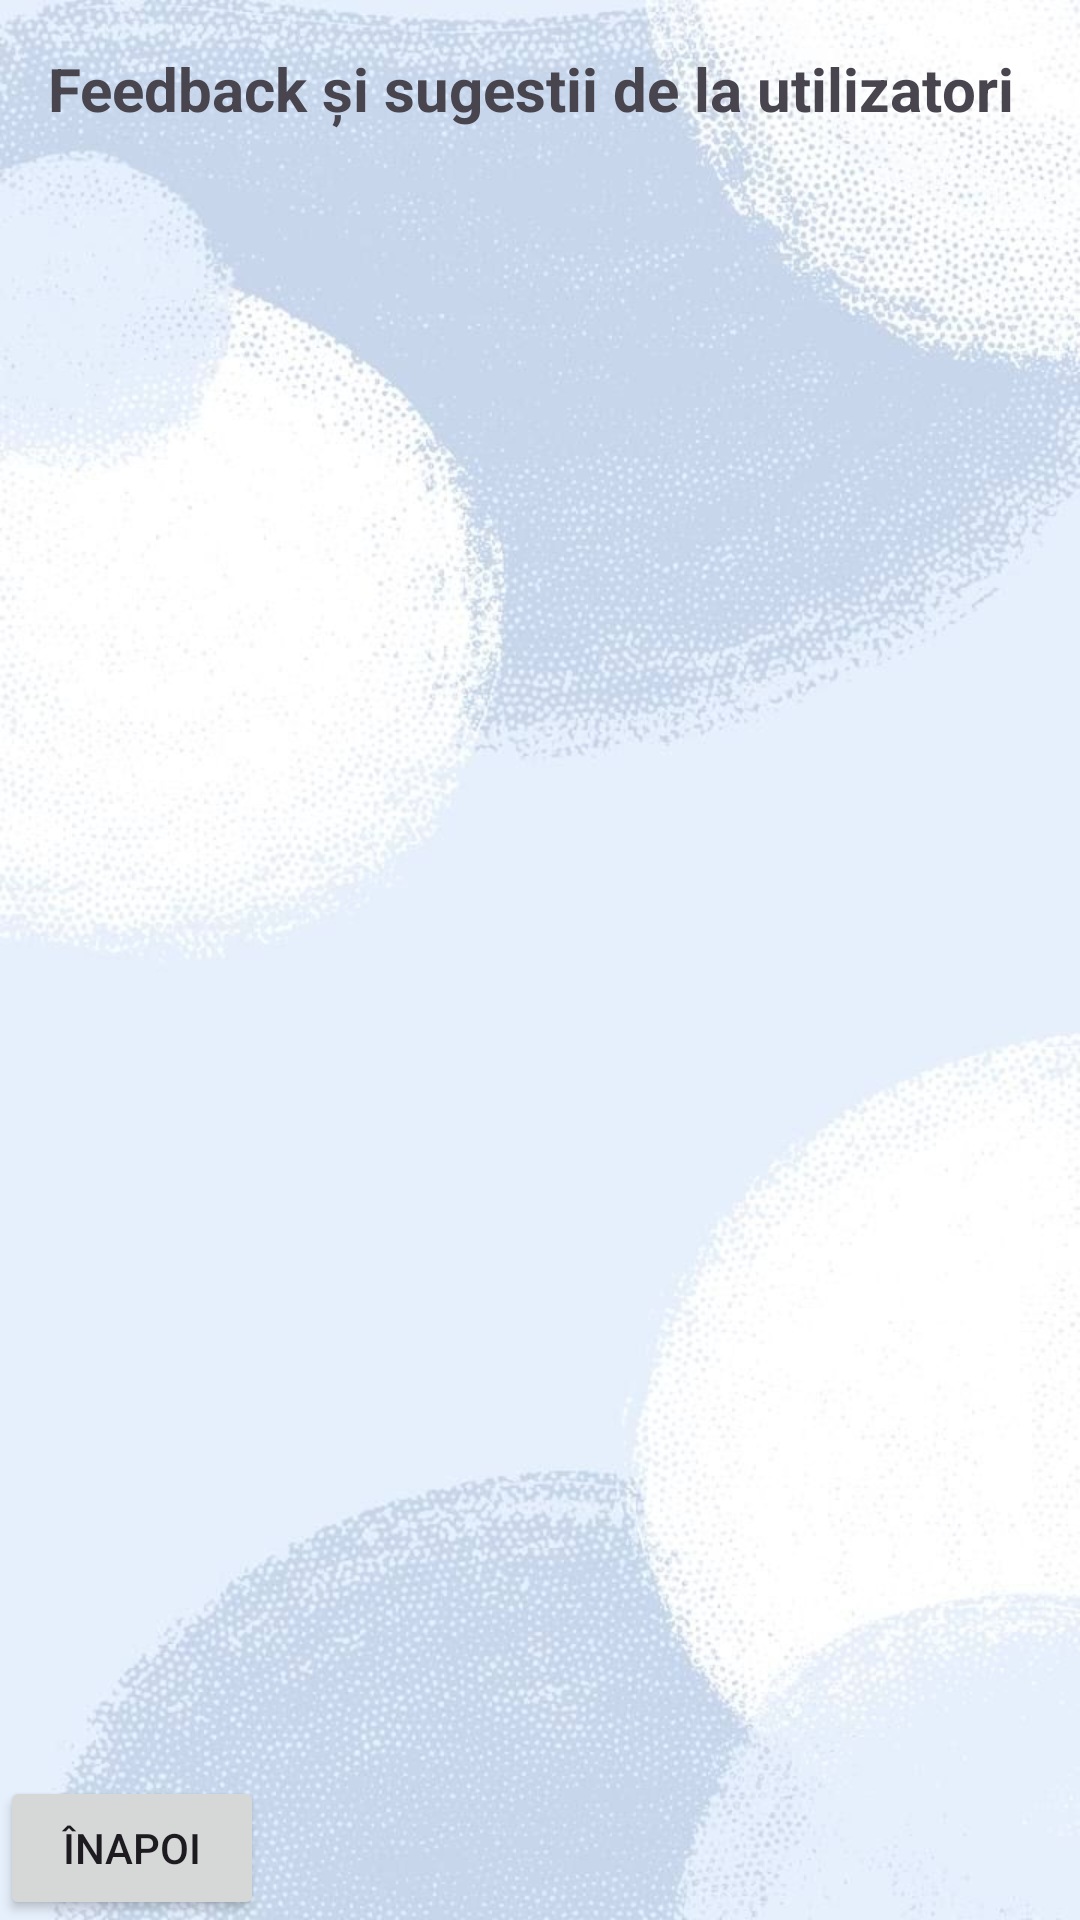

This screen was rendered from an Android layout file. Write that file and the resources it references.
<!-- AndroidManifest.xml: application theme Theme.Tema2_Android -->
<!-- res/layout/activity_activitate_feedback.xml -->
<?xml version="1.0" encoding="utf-8"?>
<LinearLayout xmlns:android="http://schemas.android.com/apk/res/android"
    xmlns:app="http://schemas.android.com/apk/res-auto"
    xmlns:tools="http://schemas.android.com/tools"
    android:id="@+id/main"
    android:layout_width="match_parent"
    android:layout_height="match_parent"
    android:background="@drawable/bkg_login"
    android:orientation="vertical"
    tools:context=".Activitati.ActivitateFeedback">

    <TextView
        android:id="@+id/textView14"
        android:layout_width="wrap_content"
        android:layout_height="wrap_content"
        android:padding="16dp"
        android:textStyle="bold"
        android:text="Feedback și sugestii de la utilizatori"
        android:textSize="20dp" />

    <ListView
        android:id="@+id/listViewFeedback"
        android:layout_width="match_parent"
        android:layout_height="match_parent"
        android:layout_weight="1" />

    <Button
        android:id="@+id/btnInapoiSetari"
        android:layout_width="wrap_content"
        android:layout_height="wrap_content"
        android:text="Înapoi" />
</LinearLayout>
<!-- resources referenced by this layout -->
<resources>
  <!-- drawable bkg_login: png bitmap (drawable, 623243 bytes) -->
  <style name="Theme.Tema2_Android" parent="Base.Theme.Tema2_Android" />
  <style name="Base.Theme.Tema2_Android" parent="Theme.Material3.DayNight">
          
          <item name="colorPrimary">@color/blue</item>
  
  
  
      </style>
  <color name="blue">#2a417a</color>
</resources>
